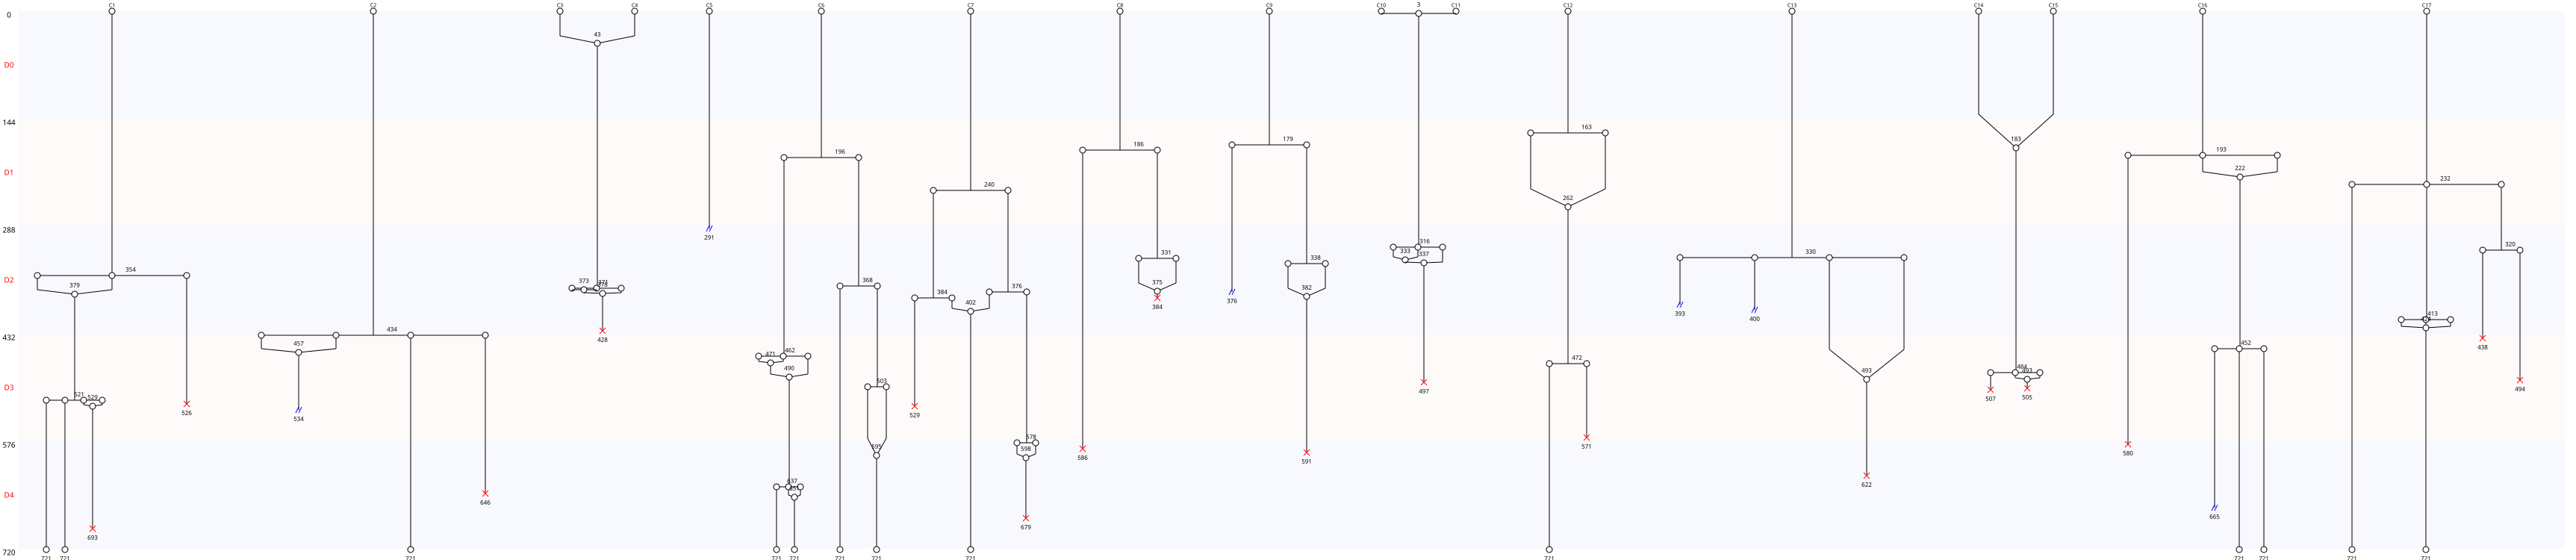

The file beside this chart, header and first rows:
Nombre de cellules à J0, 17
Nombre de cellules à J5, 13
Nombre de mitoses totale, 27
Nombre de cycles mitotiques, 1.588
Nombre de mitoses normales, 7
Nombre de mitoses anormales, 20
Nombre de mitoses non dichotomiques, 13
Nombre de refusions après mitose, 23
Nombre total de morts, 17
Nombre de mort sans mitose, 0
Nombre de mort après mitose, 17
Nombre de sorties, 6
Longueur moyenne entre deux cycles, 181
Longueur moyenne entre T0 et première di…, 250
Nom des cellules, C1, C2, C3, C4, C5, C6, C7, C8, C9, C10, C11, C12, C13, C14, C15, C16, C17
Nombre de divisions, 2, 1, 0, 1, 0, 5, 4, 2, 2, 0, 1, 2, 1, 0, 1, 2, 3
Nombre de cellules finales, 2, 1, 0, 0, 0, 4, 1, 0, 0, 0, 0, 1, 0, 0, 0, 2, 2
Nombre de divisions constaté, 0, 1, 2, 3, 4, 5
Nombre de cellules concernées, 4, 5, 5, 1, 1, 1
Nombre de cellules finales constaté, 0, 1, 2, 3, 4
Nombre de cellules concernées, 10, 3, 3, 0, 1
Jours, D1, D2, D3, D4, D5
Nombre de morts par jour, 0, 0, 2, 8, 7
Nombre de mitoses par jour, 0, 7, 11, 7, 2
Nombre de mitoses anormale par jour, 0, 3, 9, 6, 2
Nombre de mitoses non dichotimiques par …, 0, 2, 5, 5, 1
Nombre de fusions par jour, 2, 3, 9, 6, 3
